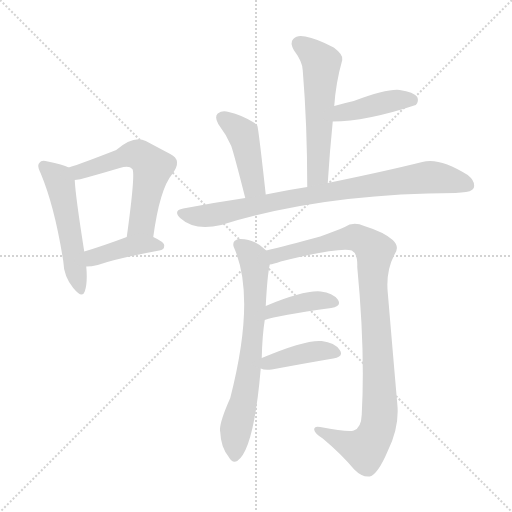
t = 0.00 s
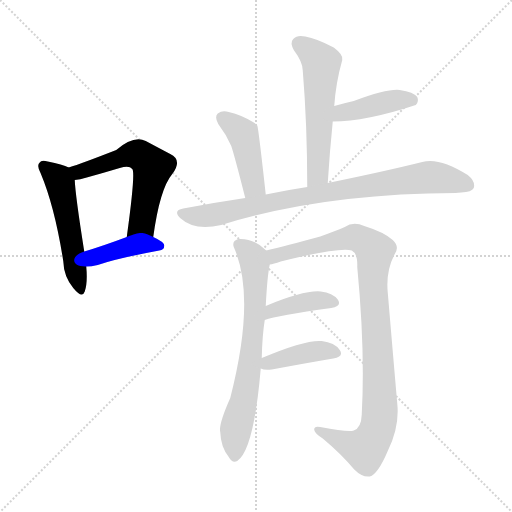
t = 1.66 s
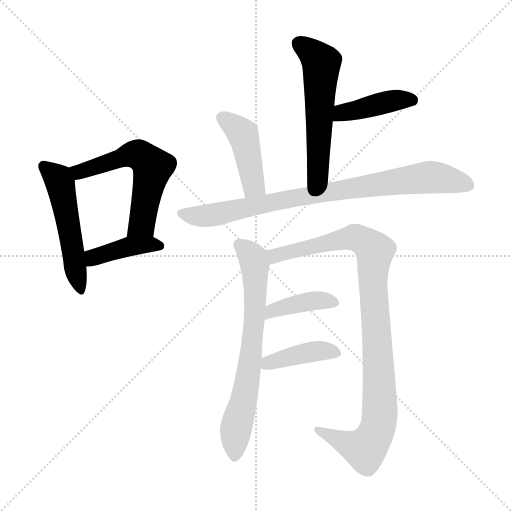
t = 3.31 s
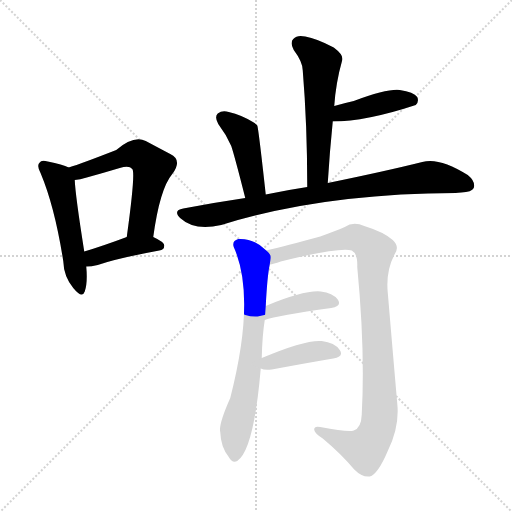
t = 4.97 s
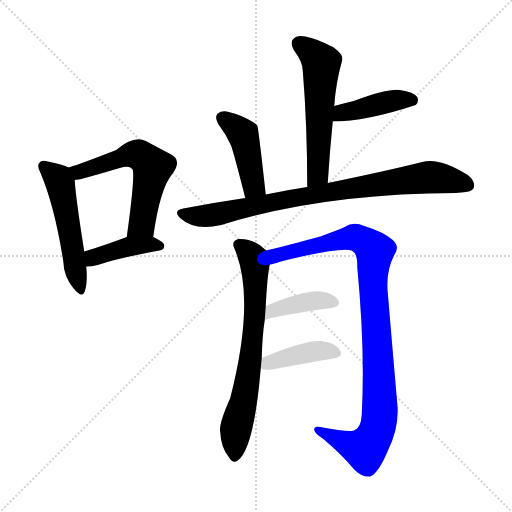
t = 6.63 s
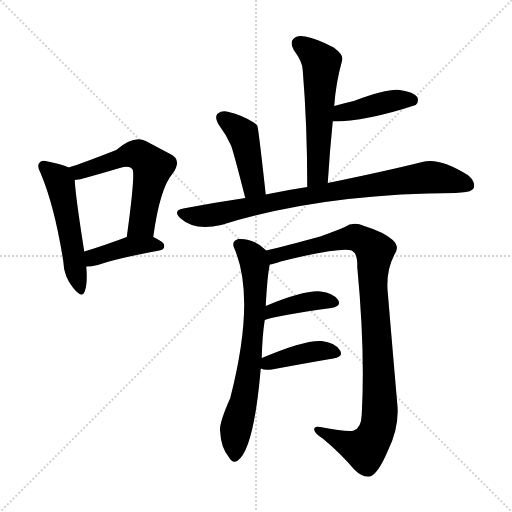
t = 8.28 s

The animated SVG that drew these frames (rendered in a browser with its animation timeline set to each time). Animation: 11 CSS @keyframes rules; one cycle of 8.28 s.

<svg version="1.1" viewBox="0 0 1024 1024" xmlns="http://www.w3.org/2000/svg">
  <g stroke="lightgray" stroke-dasharray="1,1" stroke-width="1" transform="scale(4, 4)">
    <line x1="0" y1="0" x2="256" y2="256"></line>
    <line x1="256" y1="0" x2="0" y2="256"></line>
    <line x1="128" y1="0" x2="128" y2="256"></line>
    <line x1="0" y1="128" x2="256" y2="128"></line>
  </g>
<g transform="scale(1, -1) translate(0, -900)">
   <style type="text/css">
    @keyframes keyframes0 {
      from {
       stroke: blue;
       stroke-dashoffset: 516;
       stroke-width: 128;
       }
       63% {
       animation-timing-function: step-end;
       stroke: blue;
       stroke-dashoffset: 0;
       stroke-width: 128;
       }
       to {
       stroke: black;
       stroke-width: 1024;
       }
       }
       #make-me-a-hanzi-animation-0 {
         animation: keyframes0 0.669922s both;
         animation-delay: 0.000000s;
         animation-timing-function: linear;
       }
    @keyframes keyframes1 {
      from {
       stroke: blue;
       stroke-dashoffset: 575;
       stroke-width: 128;
       }
       65% {
       animation-timing-function: step-end;
       stroke: blue;
       stroke-dashoffset: 0;
       stroke-width: 128;
       }
       to {
       stroke: black;
       stroke-width: 1024;
       }
       }
       #make-me-a-hanzi-animation-1 {
         animation: keyframes1 0.717936s both;
         animation-delay: 0.669922s;
         animation-timing-function: linear;
       }
    @keyframes keyframes2 {
      from {
       stroke: blue;
       stroke-dashoffset: 405;
       stroke-width: 128;
       }
       57% {
       animation-timing-function: step-end;
       stroke: blue;
       stroke-dashoffset: 0;
       stroke-width: 128;
       }
       to {
       stroke: black;
       stroke-width: 1024;
       }
       }
       #make-me-a-hanzi-animation-2 {
         animation: keyframes2 0.579590s both;
         animation-delay: 1.387858s;
         animation-timing-function: linear;
       }
    @keyframes keyframes3 {
      from {
       stroke: blue;
       stroke-dashoffset: 560;
       stroke-width: 128;
       }
       65% {
       animation-timing-function: step-end;
       stroke: blue;
       stroke-dashoffset: 0;
       stroke-width: 128;
       }
       to {
       stroke: black;
       stroke-width: 1024;
       }
       }
       #make-me-a-hanzi-animation-3 {
         animation: keyframes3 0.705729s both;
         animation-delay: 1.967448s;
         animation-timing-function: linear;
       }
    @keyframes keyframes4 {
      from {
       stroke: blue;
       stroke-dashoffset: 414;
       stroke-width: 128;
       }
       57% {
       animation-timing-function: step-end;
       stroke: blue;
       stroke-dashoffset: 0;
       stroke-width: 128;
       }
       to {
       stroke: black;
       stroke-width: 1024;
       }
       }
       #make-me-a-hanzi-animation-4 {
         animation: keyframes4 0.586914s both;
         animation-delay: 2.673177s;
         animation-timing-function: linear;
       }
    @keyframes keyframes5 {
      from {
       stroke: blue;
       stroke-dashoffset: 429;
       stroke-width: 128;
       }
       58% {
       animation-timing-function: step-end;
       stroke: blue;
       stroke-dashoffset: 0;
       stroke-width: 128;
       }
       to {
       stroke: black;
       stroke-width: 1024;
       }
       }
       #make-me-a-hanzi-animation-5 {
         animation: keyframes5 0.599121s both;
         animation-delay: 3.260091s;
         animation-timing-function: linear;
       }
    @keyframes keyframes6 {
      from {
       stroke: blue;
       stroke-dashoffset: 837;
       stroke-width: 128;
       }
       73% {
       animation-timing-function: step-end;
       stroke: blue;
       stroke-dashoffset: 0;
       stroke-width: 128;
       }
       to {
       stroke: black;
       stroke-width: 1024;
       }
       }
       #make-me-a-hanzi-animation-6 {
         animation: keyframes6 0.931152s both;
         animation-delay: 3.859212s;
         animation-timing-function: linear;
       }
    @keyframes keyframes7 {
      from {
       stroke: blue;
       stroke-dashoffset: 694;
       stroke-width: 128;
       }
       69% {
       animation-timing-function: step-end;
       stroke: blue;
       stroke-dashoffset: 0;
       stroke-width: 128;
       }
       to {
       stroke: black;
       stroke-width: 1024;
       }
       }
       #make-me-a-hanzi-animation-7 {
         animation: keyframes7 0.814779s both;
         animation-delay: 4.790365s;
         animation-timing-function: linear;
       }
    @keyframes keyframes8 {
      from {
       stroke: blue;
       stroke-dashoffset: 984;
       stroke-width: 128;
       }
       76% {
       animation-timing-function: step-end;
       stroke: blue;
       stroke-dashoffset: 0;
       stroke-width: 128;
       }
       to {
       stroke: black;
       stroke-width: 1024;
       }
       }
       #make-me-a-hanzi-animation-8 {
         animation: keyframes8 1.050781s both;
         animation-delay: 5.605143s;
         animation-timing-function: linear;
       }
    @keyframes keyframes9 {
      from {
       stroke: blue;
       stroke-dashoffset: 399;
       stroke-width: 128;
       }
       56% {
       animation-timing-function: step-end;
       stroke: blue;
       stroke-dashoffset: 0;
       stroke-width: 128;
       }
       to {
       stroke: black;
       stroke-width: 1024;
       }
       }
       #make-me-a-hanzi-animation-9 {
         animation: keyframes9 0.574707s both;
         animation-delay: 6.655924s;
         animation-timing-function: linear;
       }
    @keyframes keyframes10 {
      from {
       stroke: blue;
       stroke-dashoffset: 405;
       stroke-width: 128;
       }
       57% {
       animation-timing-function: step-end;
       stroke: blue;
       stroke-dashoffset: 0;
       stroke-width: 128;
       }
       to {
       stroke: black;
       stroke-width: 1024;
       }
       }
       #make-me-a-hanzi-animation-10 {
         animation: keyframes10 0.579590s both;
         animation-delay: 7.230632s;
         animation-timing-function: linear;
       }
</style>
<path d="M 137.5 565.0 Q 125.5 571.0 95.5 577.0 Q 82.5 581.0 79.5 575.0 Q 72.5 569.0 81.5 553.0 Q 109.5 486.0 126.5 378.0 Q 127.5 347.0 146.5 324.0 Q 164.5 302.0 169.5 317.0 Q 175.5 335.0 172.5 367.0 L 168.5 397.0 Q 150.5 511.0 149.5 540.0 C 148.5 561.0 148.5 561.0 137.5 565.0 Z" fill="lightgray"></path> 
<path d="M 306.5 426.0 Q 319.5 522.0 344.5 552.0 Q 365.5 580.0 340.5 592.0 Q 321.5 602.0 291.5 618.0 Q 267.5 630.0 232.5 600.0 Q 163.5 573.0 137.5 565.0 C 108.5 556.0 119.5 535.0 149.5 540.0 Q 159.5 541.0 173.5 545.0 Q 209.5 555.0 239.5 564.0 Q 258.5 570.0 264.5 562.0 Q 271.5 556.0 253.5 426.0 C 249.5 396.0 302.5 396.0 306.5 426.0 Z" fill="lightgray"></path> 
<path d="M 172.5 367.0 Q 182.5 367.0 195.5 370.0 Q 232.5 383.0 318.5 399.0 Q 328.5 400.0 328.5 409.0 Q 328.5 416.0 306.5 426.0 C 283.5 437.0 281.5 436.0 253.5 426.0 Q 205.5 408.0 168.5 397.0 C 139.5 388.0 142.5 366.0 172.5 367.0 Z" fill="lightgray"></path> 
<path d="M 655.5 534.0 Q 659.5 598.0 665.5 657.0 L 668.5 688.0 Q 671.5 734.0 684.5 780.0 Q 687.5 790.0 667.5 805.0 Q 633.5 823.0 610.5 827.0 Q 594.5 831.0 586.5 822.0 Q 579.5 815.0 587.5 800.0 Q 605.5 776.0 605.5 759.0 Q 614.5 650.0 614.5 526.0 C 614.5 496.0 653.5 504.0 655.5 534.0 Z" fill="lightgray"></path> 
<path d="M 665.5 657.0 Q 731.5 657.0 831.5 690.0 Q 838.5 697.0 834.5 706.0 Q 827.5 716.0 799.5 720.0 Q 775.5 723.0 707.5 698.0 Q 689.5 694.0 668.5 688.0 C 639.5 680.0 635.5 657.0 665.5 657.0 Z" fill="lightgray"></path> 
<path d="M 531.5 511.0 Q 516.5 647.0 514.5 649.0 Q 511.5 653.0 507.5 655.0 Q 483.5 670.0 457.5 676.0 Q 444.5 680.0 435.5 673.0 Q 428.5 666.0 436.5 652.0 Q 452.5 631.0 462.5 608.0 Q 469.5 587.0 490.5 504.0 C 497.5 475.0 534.5 481.0 531.5 511.0 Z" fill="lightgray"></path> 
<path d="M 490.5 504.0 Q 429.5 495.0 366.5 483.0 Q 344.5 479.0 361.5 463.0 Q 388.5 438.0 442.5 450.0 Q 644.5 513.0 911.5 514.0 Q 915.5 515.0 922.5 515.0 Q 943.5 516.0 947.5 524.0 Q 951.5 537.0 935.5 550.0 Q 878.5 586.0 844.5 576.0 Q 772.5 558.0 655.5 534.0 L 614.5 526.0 Q 574.5 520.0 531.5 511.0 L 490.5 504.0 Z" fill="lightgray"></path> 
<path d="M 523.5 184.0 Q 524.5 229.0 529.5 260.0 L 531.5 288.0 Q 534.5 348.0 539.5 371.0 C 542.5 390.0 542.5 390.0 532.5 399.0 Q 507.5 424.0 476.5 422.0 Q 463.5 418.0 467.5 406.0 Q 512.5 306.0 460.5 104.0 Q 436.5 50.0 440.5 36.0 Q 441.5 6.0 457.5 -14.0 Q 464.5 -27.0 474.5 -22.0 Q 507.5 -1.0 521.5 163.0 L 523.5 184.0 Z" fill="lightgray"></path> 
<path d="M 539.5 371.0 Q 546.5 372.0 561.5 377.0 Q 682.5 407.0 703.5 399.0 Q 715.5 393.0 714.5 366.0 Q 730.5 200.0 723.5 71.0 Q 722.5 44.0 707.5 39.0 Q 697.5 35.0 640.5 46.0 Q 627.5 49.0 628.5 40.0 Q 629.5 33.0 645.5 23.0 Q 681.5 -7.0 708.5 -39.0 Q 724.5 -55.0 739.5 -53.0 Q 755.5 -49.0 775.5 -2.0 Q 799.5 46.0 794.5 93.0 Q 784.5 208.0 775.5 315.0 Q 771.5 357.0 788.5 390.0 Q 800.5 406.0 785.5 420.0 Q 767.5 436.0 728.5 448.0 Q 706.5 458.0 689.5 446.0 Q 673.5 439.0 640.5 427.0 Q 570.5 408.0 532.5 399.0 C 503.5 392.0 510.5 363.0 539.5 371.0 Z" fill="lightgray"></path> 
<path d="M 529.5 260.0 Q 554.5 269.0 662.5 284.0 Q 684.5 288.0 675.5 301.0 Q 665.5 314.0 641.5 317.0 Q 608.5 320.0 531.5 288.0 C 503.5 277.0 500.5 251.0 529.5 260.0 Z" fill="lightgray"></path> 
<path d="M 521.5 163.0 Q 528.5 159.0 543.5 161.0 Q 613.5 174.0 666.5 183.0 Q 688.5 187.0 679.5 200.0 Q 669.5 215.0 643.5 218.0 Q 610.5 221.0 523.5 184.0 C 496.5 172.0 496.5 172.0 521.5 163.0 Z" fill="lightgray"></path> 
      <clipPath id="make-me-a-hanzi-clip-0">
      <path d="M 137.5 565.0 Q 125.5 571.0 95.5 577.0 Q 82.5 581.0 79.5 575.0 Q 72.5 569.0 81.5 553.0 Q 109.5 486.0 126.5 378.0 Q 127.5 347.0 146.5 324.0 Q 164.5 302.0 169.5 317.0 Q 175.5 335.0 172.5 367.0 L 168.5 397.0 Q 150.5 511.0 149.5 540.0 C 148.5 561.0 148.5 561.0 137.5 565.0 Z" fill="lightgray"></path>
      </clipPath>
      <path clip-path="url(#make-me-a-hanzi-clip-0)" d="M 88.5 567.0 L 120.5 533.0 L 158.5 323.0 " fill="none" id="make-me-a-hanzi-animation-0" stroke-dasharray="388 776" stroke-linecap="round"></path>

      <clipPath id="make-me-a-hanzi-clip-1">
      <path d="M 306.5 426.0 Q 319.5 522.0 344.5 552.0 Q 365.5 580.0 340.5 592.0 Q 321.5 602.0 291.5 618.0 Q 267.5 630.0 232.5 600.0 Q 163.5 573.0 137.5 565.0 C 108.5 556.0 119.5 535.0 149.5 540.0 Q 159.5 541.0 173.5 545.0 Q 209.5 555.0 239.5 564.0 Q 258.5 570.0 264.5 562.0 Q 271.5 556.0 253.5 426.0 C 249.5 396.0 302.5 396.0 306.5 426.0 Z" fill="lightgray"></path>
      </clipPath>
      <path clip-path="url(#make-me-a-hanzi-clip-1)" d="M 143.5 560.0 L 157.5 556.0 L 268.5 592.0 L 297.5 575.0 L 305.5 566.0 L 283.5 452.0 L 260.5 439.0 " fill="none" id="make-me-a-hanzi-animation-1" stroke-dasharray="447 894" stroke-linecap="round"></path>

      <clipPath id="make-me-a-hanzi-clip-2">
      <path d="M 172.5 367.0 Q 182.5 367.0 195.5 370.0 Q 232.5 383.0 318.5 399.0 Q 328.5 400.0 328.5 409.0 Q 328.5 416.0 306.5 426.0 C 283.5 437.0 281.5 436.0 253.5 426.0 Q 205.5 408.0 168.5 397.0 C 139.5 388.0 142.5 366.0 172.5 367.0 Z" fill="lightgray"></path>
      </clipPath>
      <path clip-path="url(#make-me-a-hanzi-clip-2)" d="M 177.5 375.0 L 192.5 387.0 L 252.5 406.0 L 319.5 408.0 " fill="none" id="make-me-a-hanzi-animation-2" stroke-dasharray="277 554" stroke-linecap="round"></path>

      <clipPath id="make-me-a-hanzi-clip-3">
      <path d="M 655.5 534.0 Q 659.5 598.0 665.5 657.0 L 668.5 688.0 Q 671.5 734.0 684.5 780.0 Q 687.5 790.0 667.5 805.0 Q 633.5 823.0 610.5 827.0 Q 594.5 831.0 586.5 822.0 Q 579.5 815.0 587.5 800.0 Q 605.5 776.0 605.5 759.0 Q 614.5 650.0 614.5 526.0 C 614.5 496.0 653.5 504.0 655.5 534.0 Z" fill="lightgray"></path>
      </clipPath>
      <path clip-path="url(#make-me-a-hanzi-clip-3)" d="M 598.5 813.0 L 621.5 797.0 L 642.5 771.0 L 636.5 559.0 L 619.5 534.0 " fill="none" id="make-me-a-hanzi-animation-3" stroke-dasharray="432 864" stroke-linecap="round"></path>

      <clipPath id="make-me-a-hanzi-clip-4">
      <path d="M 665.5 657.0 Q 731.5 657.0 831.5 690.0 Q 838.5 697.0 834.5 706.0 Q 827.5 716.0 799.5 720.0 Q 775.5 723.0 707.5 698.0 Q 689.5 694.0 668.5 688.0 C 639.5 680.0 635.5 657.0 665.5 657.0 Z" fill="lightgray"></path>
      </clipPath>
      <path clip-path="url(#make-me-a-hanzi-clip-4)" d="M 671.5 664.0 L 692.5 677.0 L 775.5 697.0 L 823.5 700.0 " fill="none" id="make-me-a-hanzi-animation-4" stroke-dasharray="286 572" stroke-linecap="round"></path>

      <clipPath id="make-me-a-hanzi-clip-5">
      <path d="M 531.5 511.0 Q 516.5 647.0 514.5 649.0 Q 511.5 653.0 507.5 655.0 Q 483.5 670.0 457.5 676.0 Q 444.5 680.0 435.5 673.0 Q 428.5 666.0 436.5 652.0 Q 452.5 631.0 462.5 608.0 Q 469.5 587.0 490.5 504.0 C 497.5 475.0 534.5 481.0 531.5 511.0 Z" fill="lightgray"></path>
      </clipPath>
      <path clip-path="url(#make-me-a-hanzi-clip-5)" d="M 445.5 664.0 L 487.5 627.0 L 507.5 529.0 L 495.5 517.0 " fill="none" id="make-me-a-hanzi-animation-5" stroke-dasharray="301 602" stroke-linecap="round"></path>

      <clipPath id="make-me-a-hanzi-clip-6">
      <path d="M 490.5 504.0 Q 429.5 495.0 366.5 483.0 Q 344.5 479.0 361.5 463.0 Q 388.5 438.0 442.5 450.0 Q 644.5 513.0 911.5 514.0 Q 915.5 515.0 922.5 515.0 Q 943.5 516.0 947.5 524.0 Q 951.5 537.0 935.5 550.0 Q 878.5 586.0 844.5 576.0 Q 772.5 558.0 655.5 534.0 L 614.5 526.0 Q 574.5 520.0 531.5 511.0 L 490.5 504.0 Z" fill="lightgray"></path>
      </clipPath>
      <path clip-path="url(#make-me-a-hanzi-clip-6)" d="M 364.5 473.0 L 383.5 468.0 L 430.5 470.0 L 583.5 504.0 L 855.5 546.0 L 936.5 530.0 " fill="none" id="make-me-a-hanzi-animation-6" stroke-dasharray="709 1418" stroke-linecap="round"></path>

      <clipPath id="make-me-a-hanzi-clip-7">
      <path d="M 523.5 184.0 Q 524.5 229.0 529.5 260.0 L 531.5 288.0 Q 534.5 348.0 539.5 371.0 C 542.5 390.0 542.5 390.0 532.5 399.0 Q 507.5 424.0 476.5 422.0 Q 463.5 418.0 467.5 406.0 Q 512.5 306.0 460.5 104.0 Q 436.5 50.0 440.5 36.0 Q 441.5 6.0 457.5 -14.0 Q 464.5 -27.0 474.5 -22.0 Q 507.5 -1.0 521.5 163.0 L 523.5 184.0 Z" fill="lightgray"></path>
      </clipPath>
      <path clip-path="url(#make-me-a-hanzi-clip-7)" d="M 477.5 411.0 L 506.5 383.0 L 511.5 317.0 L 500.5 181.0 L 493.5 127.0 L 471.5 42.0 L 469.5 -11.0 " fill="none" id="make-me-a-hanzi-animation-7" stroke-dasharray="566 1132" stroke-linecap="round"></path>

      <clipPath id="make-me-a-hanzi-clip-8">
      <path d="M 539.5 371.0 Q 546.5 372.0 561.5 377.0 Q 682.5 407.0 703.5 399.0 Q 715.5 393.0 714.5 366.0 Q 730.5 200.0 723.5 71.0 Q 722.5 44.0 707.5 39.0 Q 697.5 35.0 640.5 46.0 Q 627.5 49.0 628.5 40.0 Q 629.5 33.0 645.5 23.0 Q 681.5 -7.0 708.5 -39.0 Q 724.5 -55.0 739.5 -53.0 Q 755.5 -49.0 775.5 -2.0 Q 799.5 46.0 794.5 93.0 Q 784.5 208.0 775.5 315.0 Q 771.5 357.0 788.5 390.0 Q 800.5 406.0 785.5 420.0 Q 767.5 436.0 728.5 448.0 Q 706.5 458.0 689.5 446.0 Q 673.5 439.0 640.5 427.0 Q 570.5 408.0 532.5 399.0 C 503.5 392.0 510.5 363.0 539.5 371.0 Z" fill="lightgray"></path>
      </clipPath>
      <path clip-path="url(#make-me-a-hanzi-clip-8)" d="M 539.5 393.0 L 571.5 391.0 L 581.5 398.0 L 709.5 426.0 L 749.5 398.0 L 746.5 341.0 L 759.5 115.0 L 754.5 42.0 L 730.5 2.0 L 636.5 39.0 " fill="none" id="make-me-a-hanzi-animation-8" stroke-dasharray="856 1712" stroke-linecap="round"></path>

      <clipPath id="make-me-a-hanzi-clip-9">
      <path d="M 529.5 260.0 Q 554.5 269.0 662.5 284.0 Q 684.5 288.0 675.5 301.0 Q 665.5 314.0 641.5 317.0 Q 608.5 320.0 531.5 288.0 C 503.5 277.0 500.5 251.0 529.5 260.0 Z" fill="lightgray"></path>
      </clipPath>
      <path clip-path="url(#make-me-a-hanzi-clip-9)" d="M 530.5 267.0 L 545.5 280.0 L 595.5 293.0 L 636.5 299.0 L 666.5 294.0 " fill="none" id="make-me-a-hanzi-animation-9" stroke-dasharray="271 542" stroke-linecap="round"></path>

      <clipPath id="make-me-a-hanzi-clip-10">
      <path d="M 521.5 163.0 Q 528.5 159.0 543.5 161.0 Q 613.5 174.0 666.5 183.0 Q 688.5 187.0 679.5 200.0 Q 669.5 215.0 643.5 218.0 Q 610.5 221.0 523.5 184.0 C 496.5 172.0 496.5 172.0 521.5 163.0 Z" fill="lightgray"></path>
      </clipPath>
      <path clip-path="url(#make-me-a-hanzi-clip-10)" d="M 527.5 168.0 L 538.5 177.0 L 608.5 194.0 L 647.5 199.0 L 670.5 193.0 " fill="none" id="make-me-a-hanzi-animation-10" stroke-dasharray="277 554" stroke-linecap="round"></path>

</g>
</svg>
